Run: headless pygame with SDL's dummy video driver; simulated clock (each Clock.tick advances the game by its frame time, no real sleeping); random seed 0; keys injected as events and as key.get_pressed() state; no mouse input.
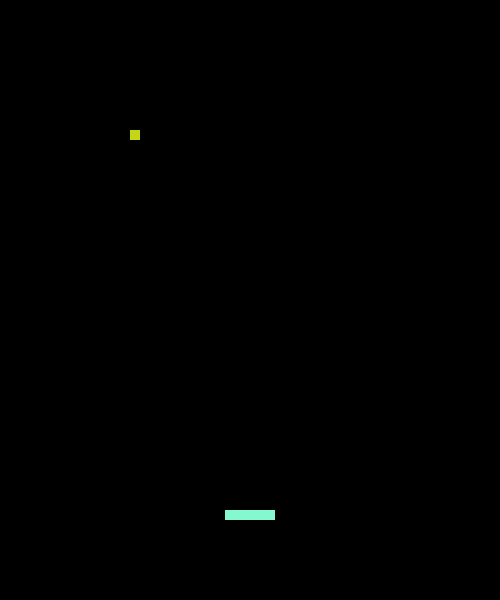
Frame 1 of 4 · flips 1–60 · no input
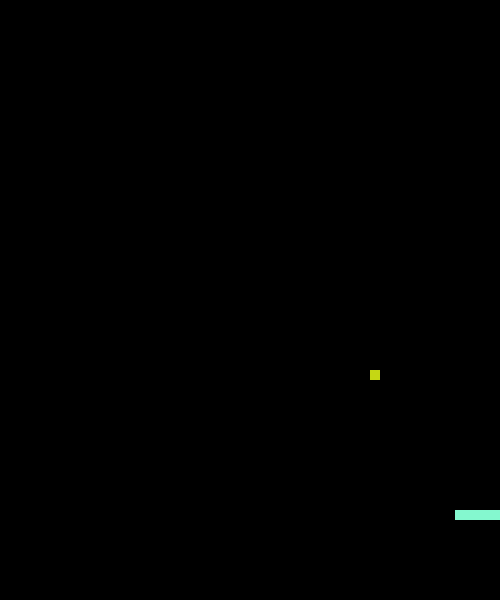
Frame 2 of 4 · flips 61–180 · tapped SPACE, RETURN · held RIGHT (→), D
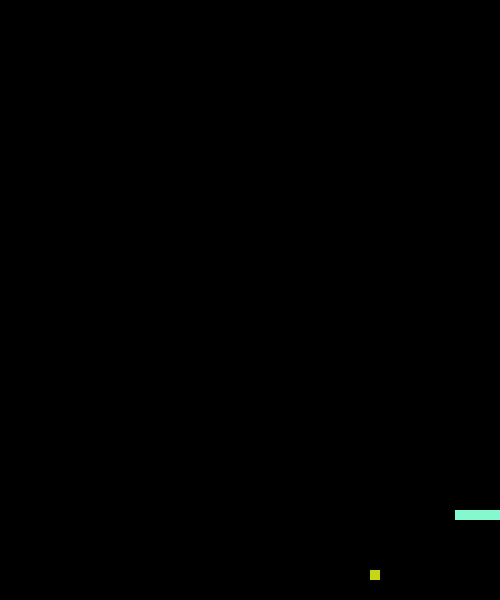
Frame 3 of 4 · flips 181–300 · held DOWN (↓), S
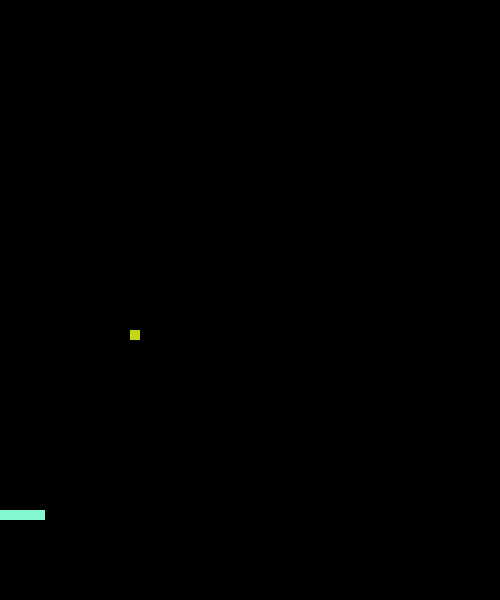
Frame 4 of 4 · flips 301–420 · held LEFT (←), A, UP (↑), W

The pygame program that drew these frames:

"""Exercise 1.1: Paddle ball."""

import sys
import pygame
from pygame.math import Vector2 as vec2
from pygame.math import Vector3 as vec3
from random import randint

display = pygame.display.set_mode((500, 600))
pygame.display.set_caption("What's the name of that game?")


class BaseRect:

    def __init__(self, x: int, y: int, x_dim: int, y_dim: int, vel_x=0, vel_y=0):
        self.pos = vec2(x, y)
        self.vel = vec2(vel_x, vel_y)
        self.dims = vec2(x_dim, y_dim)

        self.color = (randint(0, 255), randint(0, 255), randint(0, 255))

        self.rect = pygame.Rect(self.pos, self.dims)

    def draw(self):
        pygame.draw.rect(display, self.color, self.rect)


class Particle(BaseRect):

    def move(self):
        """Move the particle."""

        if self.rect.left + self.vel.x < 0:
            self.vel.x *= -1

        if self.rect.right + self.vel.x > display.get_width():
            self.vel.x *= -1

        if self.rect.top + self.vel.y < 0:
            self.vel.y *= -1

        if self.rect.bottom + self.vel.y > display.get_height():
            self.vel.y *= -1

        self.rect.move_ip(self.vel)


class Slider(BaseRect):

    apply_physics = False

    def move_left(self):
        if not (self.rect.left < 0):
            self.rect.move_ip(-self.vel)

    def move_right(self):
        if not (self.rect.right > display.get_width()):
            self.rect.move_ip(self.vel)

    def draw(self):
        pygame.draw.rect(display, self.color, self.rect)

particle = Particle(10, 10, 10, 10, 2, 2)
slider = Slider(display.get_width() * 0.5 - 25,
                display.get_height() * 0.85, 50, 10, vel_x=10)

pygame.init()
clock = pygame.time.Clock()

while True:
    clock.tick(60)
    display.fill((0, 0, 0))

    for event in pygame.event.get():
        if event.type == pygame.QUIT:
            sys.exit()
        elif event.type == pygame.KEYDOWN:
            if event.key == pygame.K_q:
                sys.exit()

    keys = pygame.key.get_pressed()
    if keys[pygame.K_RIGHT]:
        slider.move_right()
    elif keys[pygame.K_LEFT]:
        slider.move_left()

    slider.draw()
    particle.move()
    particle.draw()
    pygame.display.update()
